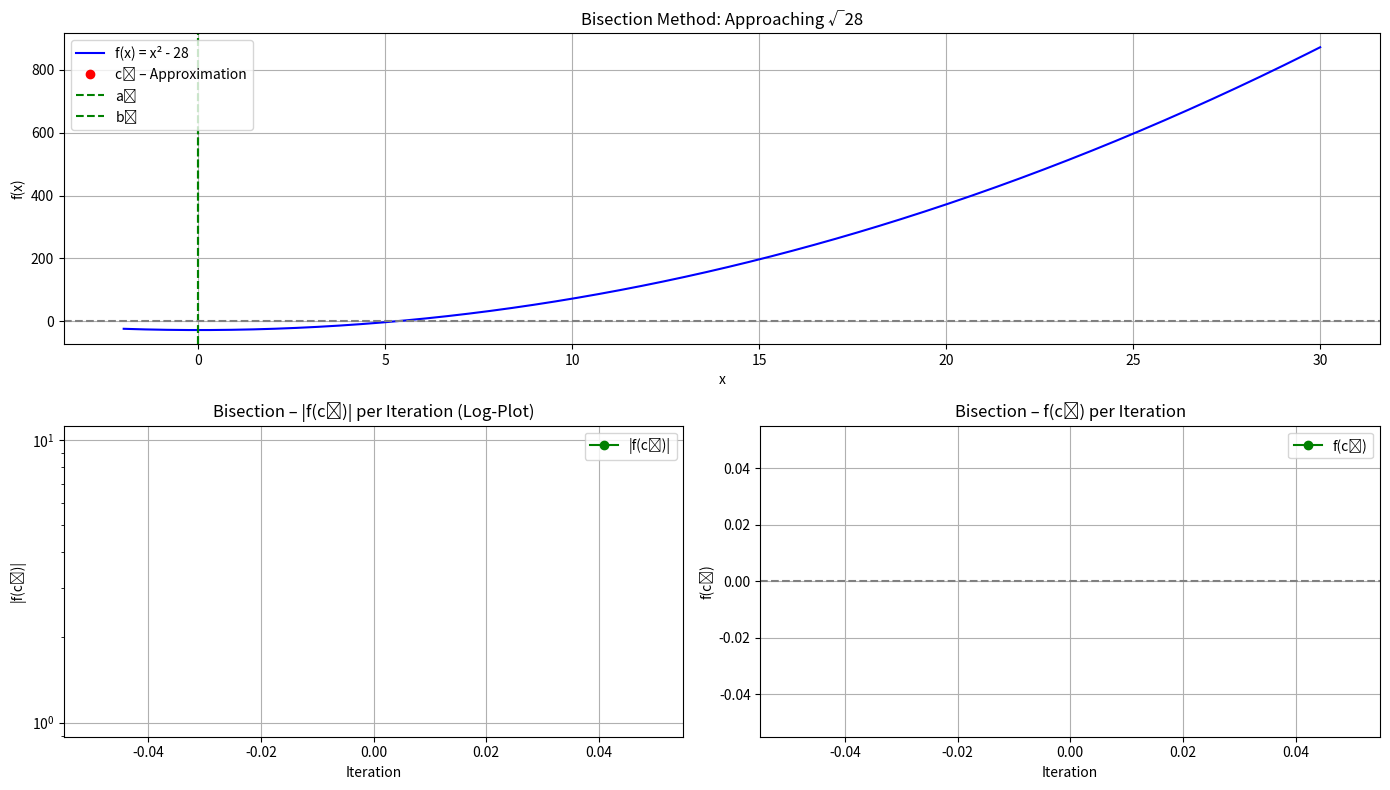

Reproduce this figure in Python.
import numpy as np
import matplotlib.pyplot as plt
from matplotlib.animation import FuncAnimation

# Define the function
def f(x):
    return x**2 - 28

# Bisection method
def bisektion_schritte(a, b, tol=0.001):
    a_vals, b_vals, c_vals, fc_vals = [], [], [], []
    while (b - a) / 2.0 > tol:
        c = (a + b) / 2.0
        a_vals.append(a)
        b_vals.append(b)
        c_vals.append(c)
        fc_vals.append(f(c))
        if f(c) == 0:
            break
        elif f(a) * f(c) < 0:
            b = c
        else:
            a = c
    return a_vals, b_vals, c_vals, fc_vals

class Plotter:
    def __init__(self, a_vals, b_vals, c_vals, fc_vals):
        self.a_vals, self.b_vals, self.c_vals, self.fc_vals = a_vals, b_vals, c_vals, fc_vals
        self.log_fc_vals = np.abs(fc_vals) + 1e-10  # Avoid log(0)
        self.x_dense = np.linspace(-2, 30, 500)
        self.y_dense = f(self.x_dense)

        # Create figure and subplots
        self.fig = plt.figure(figsize=(14, 8))
        self._setup_subplots()

    def _setup_subplots(self):
        # Subplot 1: Function and bisection points
        self.ax1 = self.fig.add_subplot(2, 1, 1)
        self.line_func, = self.ax1.plot(self.x_dense, self.y_dense, label='f(x) = x² - 28', color='blue')
        self.point_cn, = self.ax1.plot([], [], 'ro', label='cₙ – Approximation')
        self.vline_a = self.ax1.axvline(0, color='green', linestyle='--', label='aₙ')
        self.vline_b = self.ax1.axvline(0, color='green', linestyle='--', label='bₙ')
        self.ax1.axhline(0, color='gray', linestyle='--')
        self.ax1.set_title('Bisection Method: Approaching √28')
        self.ax1.set_xlabel('x')
        self.ax1.set_ylabel('f(x)')
        self.ax1.grid(True)
        self.ax1.legend(loc='upper left')

        # Subplot 2: Logarithmic |f(cₙ)|
        self.ax2 = self.fig.add_subplot(2, 2, 3)
        self.line_log_fc, = self.ax2.plot([0], [1e-1000], 'go-', label='|f(cₙ)|')
        self.ax2.axhline(0, color='gray', linestyle='--')
        self.ax2.set_title('Bisection – |f(cₙ)| per Iteration (Log-Plot)')
        self.ax2.set_xlabel('Iteration')
        self.ax2.set_ylabel('|f(cₙ)|')
        self.ax2.set_yscale('log')
        self.ax2.grid(True)
        self.ax2.legend(loc='upper right')

        # Subplot 3: Linear f(cₙ)
        self.ax3 = self.fig.add_subplot(2, 2, 4)
        self.line_fc, = self.ax3.plot([], [], 'go-', label='f(cₙ)')
        self.ax3.axhline(0, color='gray', linestyle='--')
        self.ax3.set_title('Bisection – f(cₙ) per Iteration')
        self.ax3.set_xlabel('Iteration')
        self.ax3.set_ylabel('f(cₙ)')
        self.ax3.grid(True)
        self.ax3.legend(loc='upper right')

        # Store text objects for iteration numbers
        self.texts = []

    def update(self, frame):
        # Clear previous iteration numbers
        for text in self.texts:
            text.remove()
        self.texts.clear()

        # Update Subplot 1
        a_n, b_n, c_n = self.a_vals[frame], self.b_vals[frame], self.c_vals[frame]
        c_slice = self.c_vals[:frame+1]
        y_slice = [f(c) for c in c_slice]
        self.point_cn.set_data(c_slice, y_slice)
        self.vline_a.set_xdata([a_n])  # Wrap in a list to make it a sequence
        self.vline_b.set_xdata([b_n])  # Wrap in a list to make it a sequence
        # margin = (b_n - a_n) * 0.05
        # self.ax1.set_xlim(a_n - margin, b_n + margin)

        y_min, y_max = self.ax1.get_ylim()

        # Add iteration numbers above red points
        for i, (c, y) in enumerate(zip(c_slice, y_slice)):
            text_y_position = y + (y_max - y_min) * 0.05  # Adjust text position relative to the zoom level
            text = self.ax1.text(c, text_y_position, f'{i}', color='red', fontsize=8, ha='center')
            self.texts.append(text)

        # Update Subplot 2
        log_fc_slice = self.log_fc_vals[:frame+1]
        self.line_log_fc.set_data(range(len(log_fc_slice)), log_fc_slice)
        self.ax2.set_xlim(0, len(self.log_fc_vals))
        self.ax2.set_ylim(min(self.log_fc_vals) * 0.9, max(self.log_fc_vals) * 1.1)

        # Update Subplot 3
        fc_slice = self.fc_vals[:frame+1]
        self.line_fc.set_data(range(len(fc_slice)), fc_slice)
        self.ax3.set_xlim(0, len(self.fc_vals))
        self.ax3.set_ylim(min(self.fc_vals) * 1.1, max(self.fc_vals) * 1.1)

        return self.point_cn, self.vline_a, self.vline_b, self.line_log_fc, self.line_fc

    def animate(self):
        ani = FuncAnimation(self.fig, self.update, frames=len(self.c_vals), interval=1000, repeat=False)
        plt.tight_layout()
        plt.show()

# Main execution
if __name__ == "__main__":
    a_vals, b_vals, c_vals, fc_vals = bisektion_schritte(0, 28)
    plotter = Plotter(a_vals, b_vals, c_vals, fc_vals)
    plotter.animate()